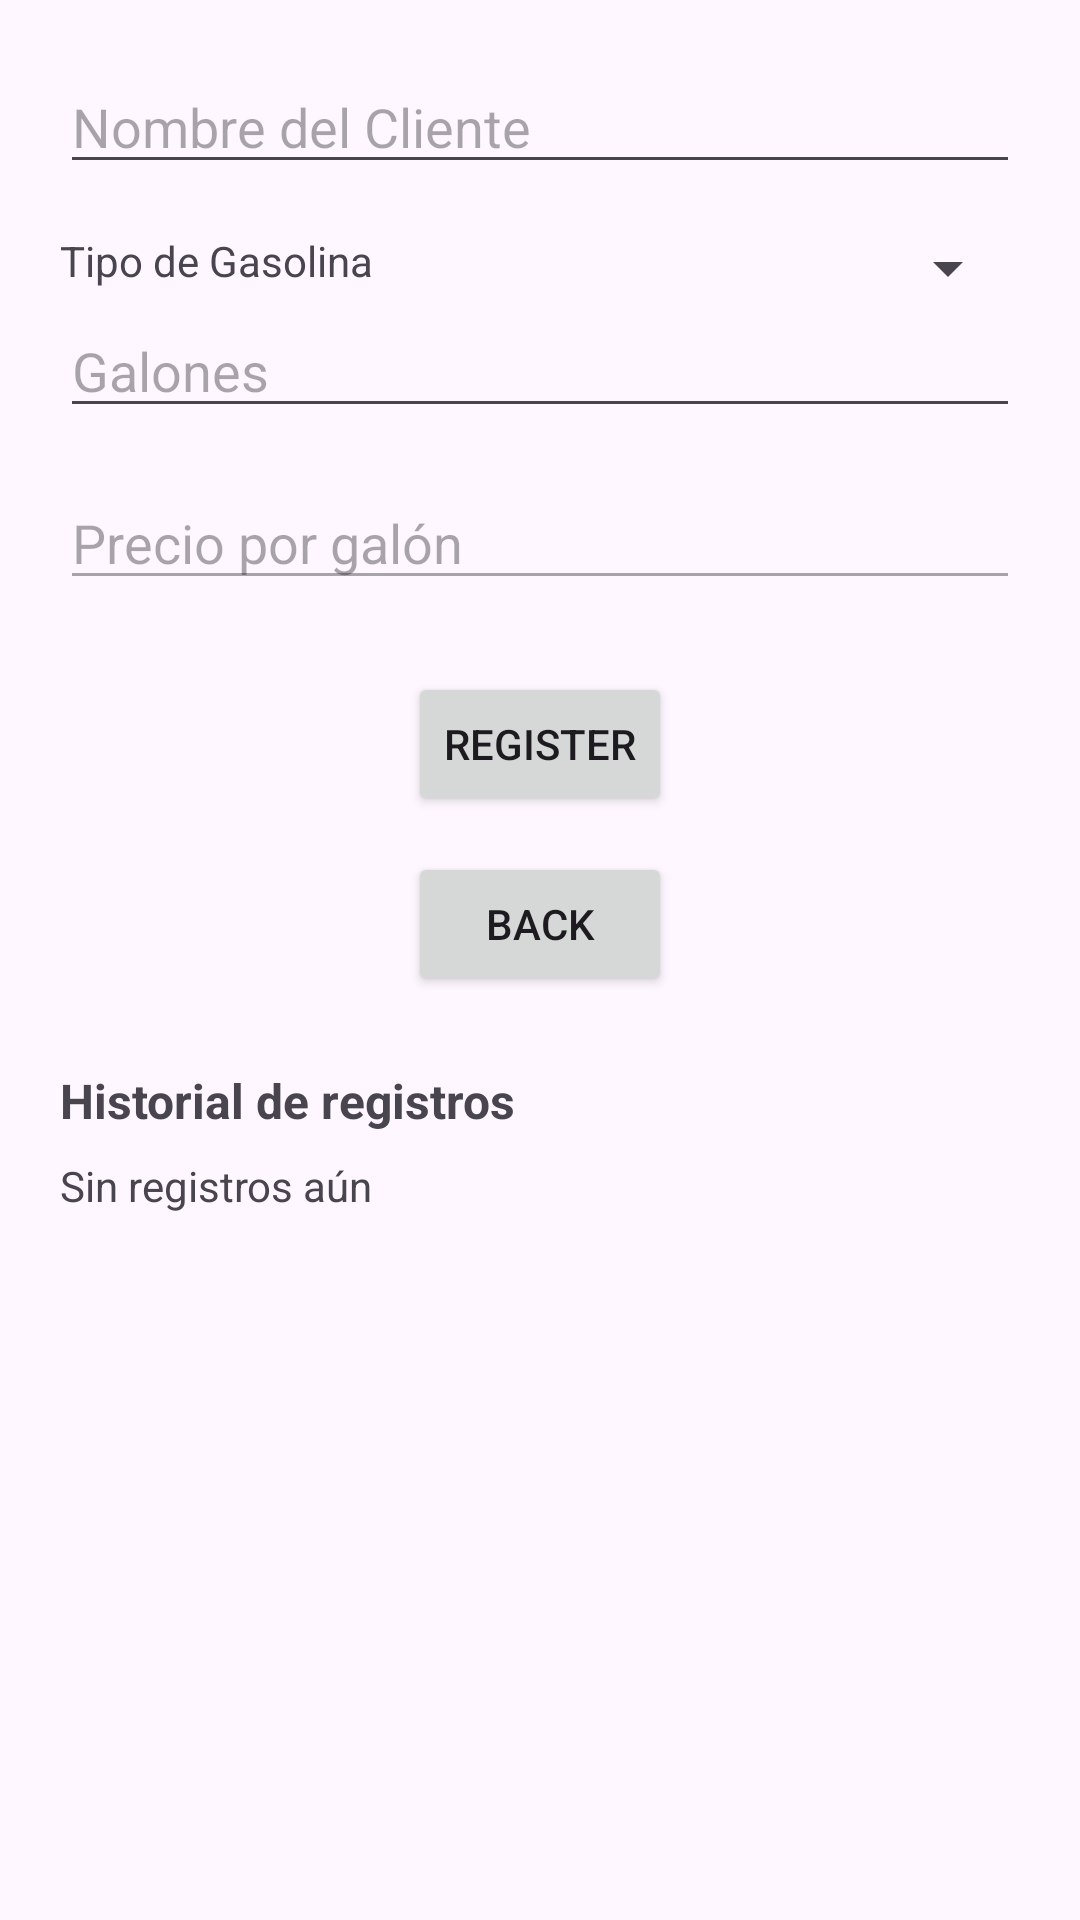

This screen was rendered from an Android layout file. Write that file and the resources it references.
<!-- AndroidManifest.xml: application theme Theme.LaboratorioConstraintLayouts -->
<!-- res/layout/activity_fuel.xml -->
<?xml version="1.0" encoding="utf-8"?>
<androidx.constraintlayout.widget.ConstraintLayout
    xmlns:android="http://schemas.android.com/apk/res/android"
    xmlns:app="http://schemas.android.com/apk/res-auto"
    android:layout_width="match_parent"
    android:layout_height="match_parent"
    android:padding="20dp">

    
    <EditText
        android:id="@+id/cliente"
        android:layout_width="0dp"
        android:layout_height="wrap_content"
        android:hint="Nombre del Cliente"
        android:layout_marginBottom="16dp"
        app:layout_constraintTop_toTopOf="parent"
        app:layout_constraintStart_toStartOf="parent"
        app:layout_constraintEnd_toEndOf="parent"/>

    
    <TextView
        android:id="@+id/tipo_gasolina"
        android:layout_width="wrap_content"
        android:layout_height="wrap_content"
        android:text="@string/fuel_type_label"
        android:layout_marginTop="16dp"
        app:layout_constraintTop_toBottomOf="@id/cliente"
        app:layout_constraintStart_toStartOf="parent"/>

    
    <Spinner
        android:id="@+id/fuel_spinner"
        android:layout_width="0dp"
        android:layout_height="wrap_content"
        android:layout_marginStart="12dp"
        app:layout_constraintTop_toTopOf="@id/tipo_gasolina"
        app:layout_constraintStart_toEndOf="@id/tipo_gasolina"
        app:layout_constraintEnd_toEndOf="parent"/>

    
    <EditText
        android:id="@+id/galones"
        android:layout_width="0dp"
        android:layout_height="wrap_content"
        android:hint="Galones"
        android:inputType="numberDecimal"
        android:layout_marginBottom="16dp"
        app:layout_constraintTop_toBottomOf="@id/fuel_spinner"
        app:layout_constraintStart_toStartOf="parent"
        app:layout_constraintEnd_toEndOf="parent"/>

    <EditText
        android:id="@+id/precio_galon"
        android:layout_width="0dp"
        android:layout_height="wrap_content"
        android:hint="Precio por galón"
        android:enabled="false"
        android:layout_marginTop="16dp"
        app:layout_constraintTop_toBottomOf="@id/galones"
        app:layout_constraintStart_toStartOf="parent"
        app:layout_constraintEnd_toEndOf="parent"/>

    
    <Button
        android:id="@+id/register_button"
        android:layout_width="wrap_content"
        android:layout_height="wrap_content"
        android:text="Register"
        android:layout_marginTop="24dp"
        app:layout_constraintTop_toBottomOf="@id/precio_galon"
        app:layout_constraintStart_toStartOf="parent"
        app:layout_constraintEnd_toEndOf="parent"/>

    
    <Button
        android:id="@+id/back_button"
        android:layout_width="wrap_content"
        android:layout_height="wrap_content"
        android:text="Back"
        android:layout_marginTop="12dp"
        app:layout_constraintTop_toBottomOf="@id/register_button"
        app:layout_constraintStart_toStartOf="parent"
        app:layout_constraintEnd_toEndOf="parent"/>

    <TextView
        android:id="@+id/historyTitle"
        android:layout_width="wrap_content"
        android:layout_height="wrap_content"
        android:text="Historial de registros"
        android:textStyle="bold"
        android:textSize="16sp"
        android:layout_marginTop="24dp"
        app:layout_constraintTop_toBottomOf="@id/back_button"
        app:layout_constraintStart_toStartOf="parent"/>

    <TextView
        android:id="@+id/historyText"
        android:layout_width="0dp"
        android:layout_height="wrap_content"
        android:layout_marginTop="8dp"
        android:text="Sin registros aún"
        app:layout_constraintTop_toBottomOf="@id/historyTitle"
        app:layout_constraintStart_toStartOf="parent"
        app:layout_constraintEnd_toEndOf="parent"/>

</androidx.constraintlayout.widget.ConstraintLayout>
<!-- resources referenced by this layout -->
<resources>
  <string name="fuel_type_label">Tipo de Gasolina</string>
  <style name="Theme.LaboratorioConstraintLayouts" parent="Base.Theme.LaboratorioConstraintLayouts" />
  <style name="Base.Theme.LaboratorioConstraintLayouts" parent="Theme.Material3.DayNight.NoActionBar">
          
          
      </style>
</resources>
